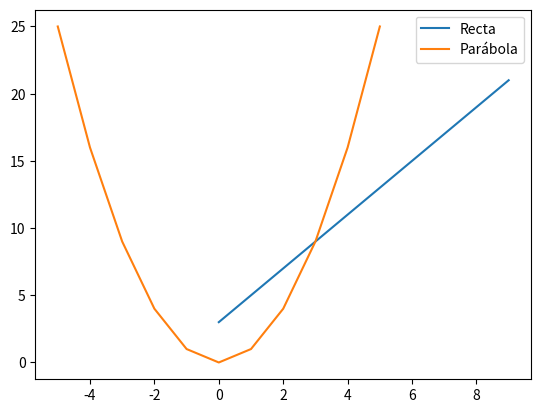
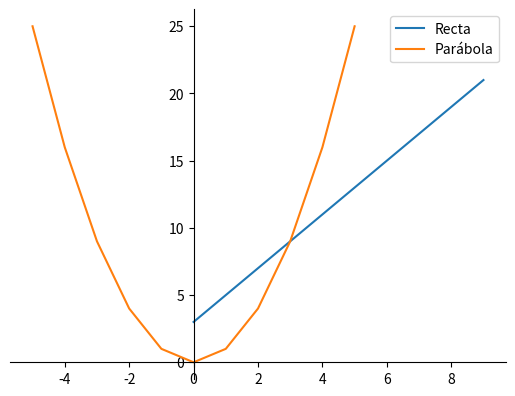
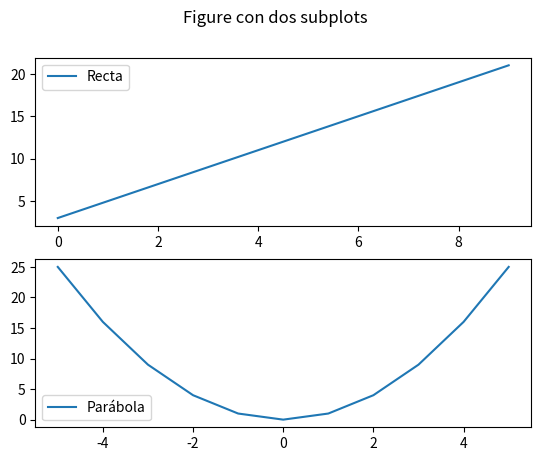
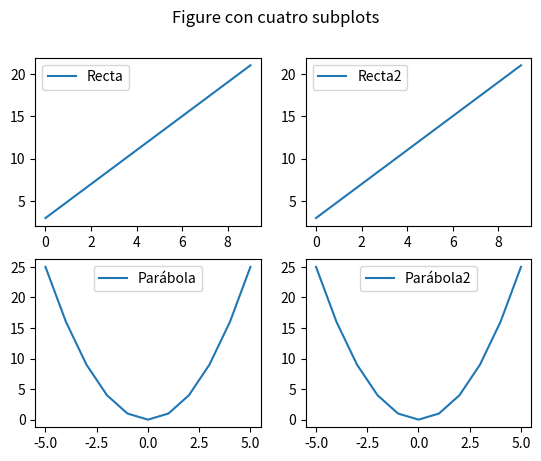

Source code (Python) for these figures, in order:
# -*- coding: utf-8 -*-
"""Matplotlib_2.ipynb

Automatically generated by Colaboratory.

Original file is located at
    https://colab.research.google.com/<link-removed>
"""

import pandas as pd
import matplotlib.pyplot as plt

"""Vamos a ver cómo poner dos series de datos en la misma gráfica. Primero creamos un DataFrame con dos columnas, las coordenadas x e y de algunos puntos de la recta y = 2 * x + 3"""

recta_x = pd.Series([x for x in range(10)])
recta_y = recta_x * 2 + 3
recta = pd.concat([recta_x, recta_y], axis = 1)
recta.columns = ['eje_x', 'eje_y']
recta.head()

"""
Otro para representar y = x²

"""

para_x = pd.Series([x for x in range(-5, 6)])
para_y = para_x.pow(2)
para = pd.concat([para_x, para_y], axis = 1)
para.columns = ['eje_x', 'eje_y']
para.head()

"""Ahora creamos la figura. Para representar más de una serie en un solo Axes, simplemente  hay que llamar varias a la función correspondiente, en este caso plot"""

fig, ax = plt.subplots()
ax.plot('eje_x', 'eje_y', data = recta, label = "Recta")
ax.plot('eje_x', 'eje_y', data = para, label = "Parábola")
ax.legend()
plt.show()

"""Para centrar los ejes como se suele hacer en matemáticas"""

fig, ax = plt.subplots()
ax.plot('eje_x', 'eje_y', data = recta, label = "Recta")
ax.plot('eje_x', 'eje_y', data = para, label = "Parábola")
# centrar los ejes
ax.spines['left'].set_position(('data', 0.0))
ax.spines['bottom'].set_position(('data', 0.0))
ax.spines['right'].set_color('none')
ax.spines['top'].set_color('none')

ax.legend()
plt.show()

"""Ahora veamos cómo hacer una figura con dos subplots, uno encima del otro. Es decir, 2 filas y 1 columna."""

# los argumentos indican que habrá dos filas y una columna de subplots
fig, ax = plt.subplots(nrows = 2, ncols = 1)
fig.suptitle("Figure con dos subplots")
ax[0].plot('eje_x', 'eje_y', data = recta, label = "Recta")
ax[1].plot('eje_x', 'eje_y', data = para, label = "Parábola")
ax[0].legend()
ax[1].legend()
plt.show()

"""Lo mismo pero con dos filas y dos columnas. Hay que usar dos índices para elegir el Axes."""

# los argumentos indican que habrá dos filas y una columna de subplots
fig, ax = plt.subplots(nrows = 2, ncols = 2)
fig.suptitle("Figure con cuatro subplots")
ax[0, 0].plot('eje_x', 'eje_y', data = recta, label = "Recta")
ax[1, 0].plot('eje_x', 'eje_y', data = para, label = "Parábola")
ax[0, 1].plot('eje_x', 'eje_y', data = recta, label = "Recta2")
ax[1, 1].plot('eje_x', 'eje_y', data = para, label = "Parábola2")
ax[0, 0].legend()
ax[0, 1].legend()
ax[1, 0].legend()
ax[1, 1].legend()
plt.show()

